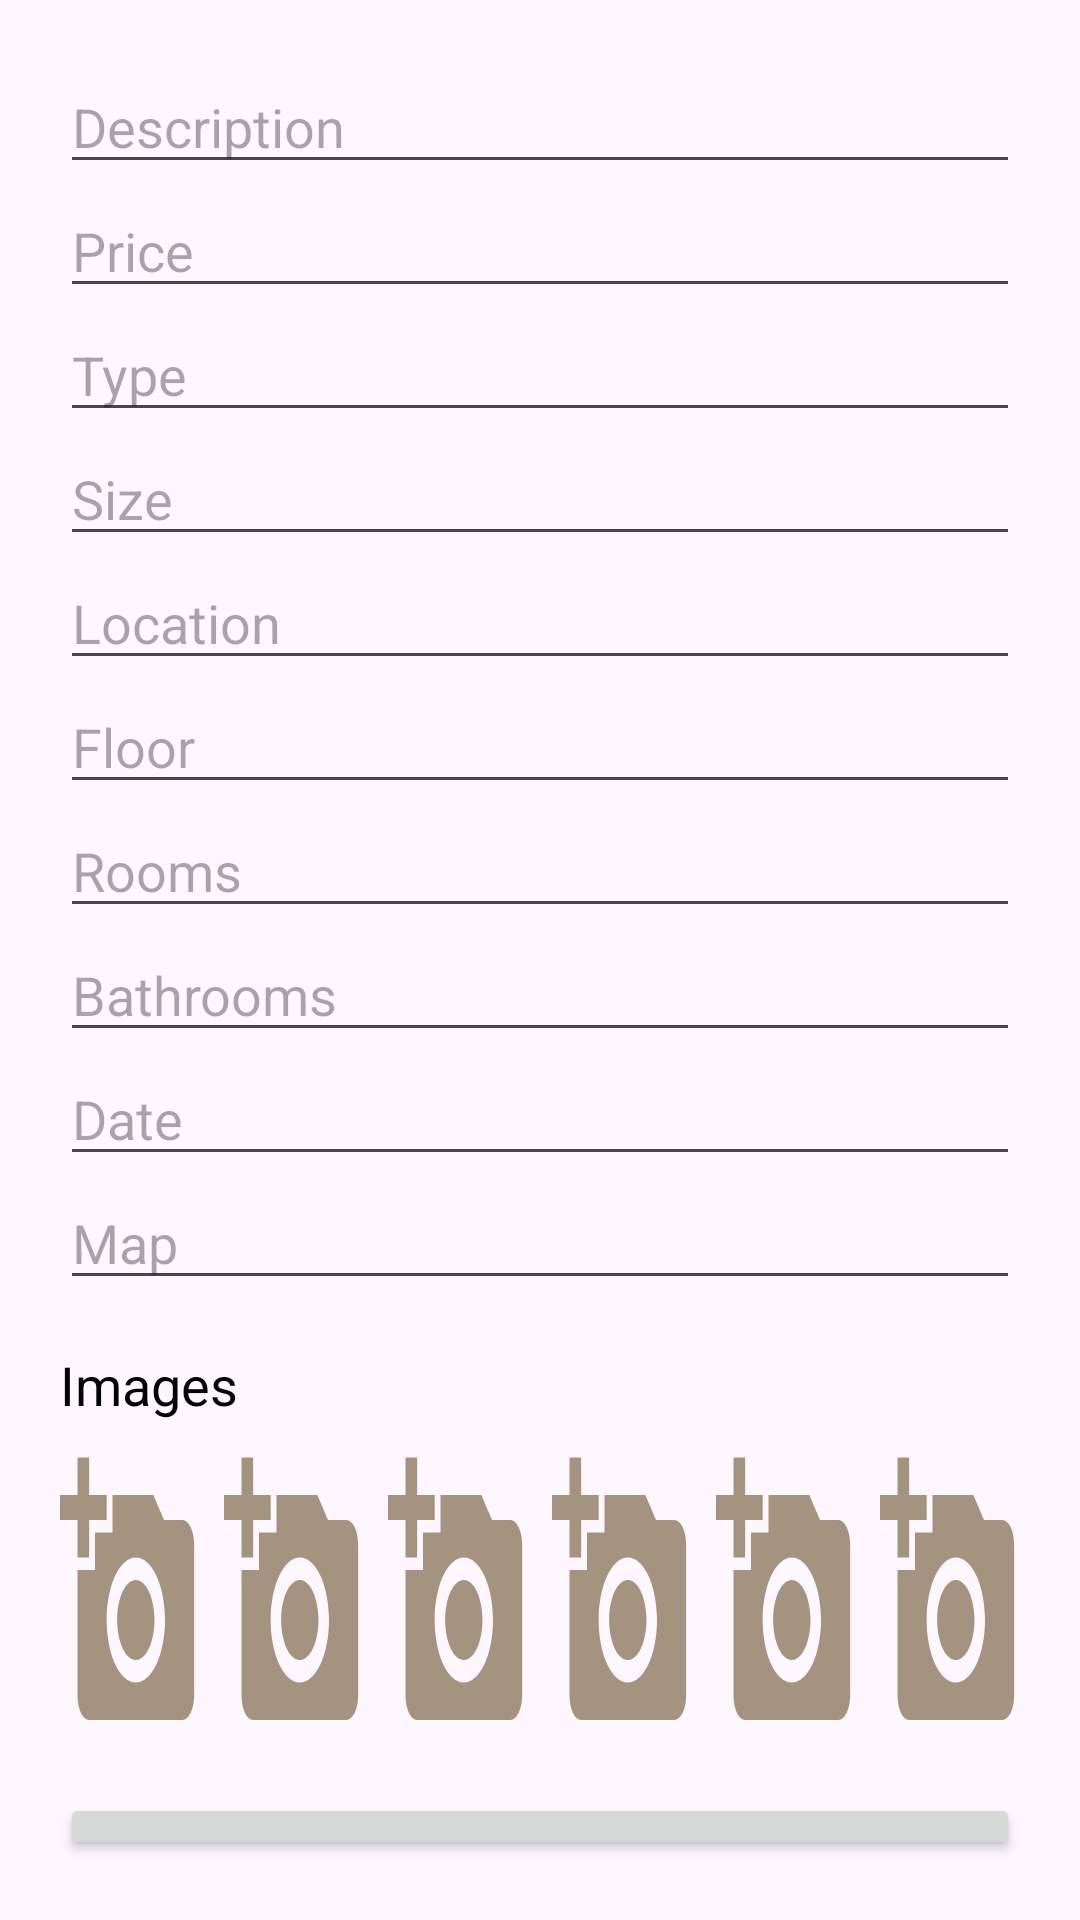

Produce the Android XML layout that renders to this screen, including the resource entries it uses.
<!-- AndroidManifest.xml: activity theme Theme.HomeSweetHome -->
<!-- res/layout/create_listing.xml -->
<?xml version="1.0" encoding="utf-8"?>
<LinearLayout xmlns:android="http://schemas.android.com/apk/res/android"
    xmlns:tools="http://schemas.android.com/tools"
    android:layout_width="match_parent"
    android:layout_height="match_parent"
    android:orientation="vertical"
    android:padding="20dp">

    <EditText
        android:id="@+id/editTextDescription"
        android:layout_width="match_parent"
        android:layout_height="wrap_content"
        android:hint="Description"
        android:inputType="textMultiLine" />

    <EditText
        android:id="@+id/editTextPrice"
        android:layout_width="match_parent"
        android:layout_height="wrap_content"
        android:hint="Price"
        android:inputType="numberDecimal" />

    <EditText
        android:id="@+id/editTextType"
        android:layout_width="match_parent"
        android:layout_height="wrap_content"
        android:hint="Type" />

    <EditText
        android:id="@+id/editTextSize"
        android:layout_width="match_parent"
        android:layout_height="wrap_content"
        android:hint="Size" />

    <EditText
        android:id="@+id/editTextLocation"
        android:layout_width="match_parent"
        android:layout_height="wrap_content"
        android:hint="Location" />

    <EditText
        android:id="@+id/editTextFloor"
        android:layout_width="match_parent"
        android:layout_height="wrap_content"
        android:hint="Floor" />

    <EditText
        android:id="@+id/editTextRooms"
        android:layout_width="match_parent"
        android:layout_height="wrap_content"
        android:hint="Rooms" />

    <EditText
        android:id="@+id/editTextBathrooms"
        android:layout_width="match_parent"
        android:layout_height="wrap_content"
        android:hint="Bathrooms" />

    <EditText
        android:id="@+id/editTextDate"
        android:layout_width="match_parent"
        android:layout_height="wrap_content"
        android:hint="Date" />

    <EditText
        android:id="@+id/editTextMap"
        android:layout_width="match_parent"
        android:layout_height="wrap_content"
        android:hint="Map" />

    <TextView
        android:layout_width="wrap_content"
        android:layout_height="wrap_content"
        android:text="Images"
        android:layout_marginTop="16dp"
        android:textAppearance="?android:attr/textAppearanceMedium" />

    <LinearLayout
        android:layout_width="match_parent"
        android:layout_height="wrap_content"
        android:orientation="horizontal"
        android:layout_marginTop="8dp">

        <ImageView
            android:id="@+id/imageView1"
            android:layout_width="0dp"
            android:layout_height="100dp"
            android:layout_weight="1"
            android:scaleType="centerCrop"
            android:background="@drawable/baseline_add_a_photo_24"
            android:contentDescription="add photo" />

        <ImageView
            android:id="@+id/imageView2"
            android:layout_width="0dp"
            android:layout_height="100dp"
            android:layout_weight="1"
            android:scaleType="centerCrop"
            android:background="@drawable/baseline_add_a_photo_24"
            android:contentDescription="add photo"
            android:layout_marginStart="8dp" />

        <ImageView
            android:id="@+id/imageView3"
            android:layout_width="0dp"
            android:layout_height="100dp"
            android:layout_weight="1"
            android:scaleType="centerCrop"
            android:background="@drawable/baseline_add_a_photo_24"
            android:contentDescription="add photo"
            android:layout_marginStart="8dp" />

        <ImageView
            android:id="@+id/imageView4"
            android:layout_width="0dp"
            android:layout_height="100dp"
            android:layout_weight="1"
            android:scaleType="centerCrop"
            android:background="@drawable/baseline_add_a_photo_24"
            android:contentDescription="add photo"
            android:layout_marginStart="8dp" />

        <ImageView
            android:id="@+id/imageView5"
            android:layout_width="0dp"
            android:layout_height="100dp"
            android:layout_weight="1"
            android:scaleType="centerCrop"
            android:background="@drawable/baseline_add_a_photo_24"
            android:contentDescription="add photo"
            android:layout_marginStart="8dp" />

        <ImageView
            android:id="@+id/imageView6"
            android:layout_width="0dp"
            android:layout_height="100dp"
            android:layout_weight="1"
            android:scaleType="centerCrop"
            android:background="@drawable/baseline_add_a_photo_24"
            android:contentDescription="add photo"
            android:layout_marginStart="8dp" />

    </LinearLayout>

    <Button
        android:id="@+id/buttonSave"
        android:layout_width="match_parent"
        android:layout_height="wrap_content"
        android:text="Save Listing"
        android:layout_marginTop="16dp" />

</LinearLayout>
<!-- resources referenced by this layout -->
<resources>
  <!-- drawable baseline_add_a_photo_24 (drawable) -->
  <vector android:height="24dp" android:tint="#A3937F"
      android:viewportHeight="24" android:viewportWidth="24"
      android:width="24dp" xmlns:android="http://schemas.android.com/apk/res/android">
      <path android:fillColor="@android:color/white" android:pathData="M3,4V1h2v3h3v2H5v3H3V6H0V4H3zM6,10V7h3V4h7l1.83,2H21c1.1,0 2,0.9 2,2v12c0,1.1 -0.9,2 -2,2H5c-1.1,0 -2,-0.9 -2,-2V10H6zM13,19c2.76,0 5,-2.24 5,-5s-2.24,-5 -5,-5s-5,2.24 -5,5S10.24,19 13,19zM9.8,14c0,1.77 1.43,3.2 3.2,3.2s3.2,-1.43 3.2,-3.2s-1.43,-3.2 -3.2,-3.2S9.8,12.23 9.8,14z"/>
  </vector>
  <style name="Theme.HomeSweetHome" parent="Theme.Material3.Light.NoActionBar">
          
          <item name="colorPrimary">#b3a58f</item>
          <item name="colorPrimaryDark">#b3a58f</item>
          <item name="colorAccent">@color/teal_200</item>
          <item name="android:textColor">@color/black</item>
      </style>
  <color name="teal_200">#FF03DAC5</color>
  <color name="black">#FF000000</color>
</resources>
